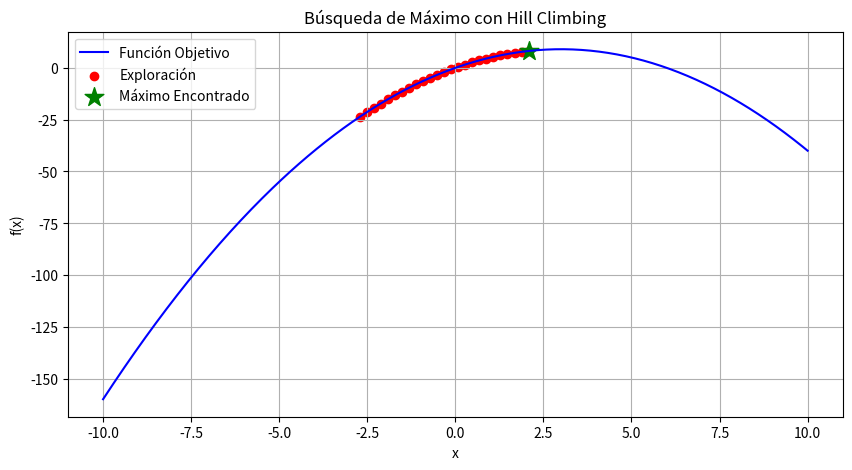

Python code for this plot:

import numpy as np
import matplotlib.pyplot as plt
import random

# Definir la función objetivo
def funcion_objetivo(x):
    return -(x - 3) ** 2 + 9  # Función cuadrática con máximo en x=3

# Algoritmo Hill Climbing con graficación
def hill_climbing(paso=0.2, iteraciones=50):
    x_actual = random.uniform(-10, 10)  # Selección de un punto aleatorio
    mejor_valor = funcion_objetivo(x_actual)
    
    historial_x = [x_actual]  # Para graficar los puntos explorados
    historial_y = [mejor_valor]

    for _ in range(iteraciones):
        vecino = x_actual + random.choice([-paso, paso])  # Moversee en una dirección aleatoria
        valor_vecino = funcion_objetivo(vecino)

        if valor_vecino > mejor_valor:  # Si el vecino es mejor, actualizar
            x_actual = vecino
            mejor_valor = valor_vecino
            historial_x.append(x_actual)
            historial_y.append(mejor_valor)

    return x_actual, mejor_valor, historial_x, historial_y

# Ejecutar el algoritmo
mejor_x, mejor_y, historial_x, historial_y = hill_climbing()

# Graficar la función
x = np.linspace(-10, 10, 400)
y = funcion_objetivo(x)

plt.figure(figsize=(10, 5))
plt.plot(x, y, label="Función Objetivo", color="blue")

# Graficar puntos explorados
plt.scatter(historial_x, historial_y, color="red", marker="o", label="Exploración")

# Marcar el máximo encontrado
plt.scatter([mejor_x], [mejor_y], color="green", marker="*", s=200, label="Máximo Encontrado")

plt.xlabel("x")
plt.ylabel("f(x)")
plt.title("Búsqueda de Máximo con Hill Climbing")
plt.legend()
plt.grid()
plt.show()

print(f"Máximo encontrado en x = {mejor_x:.4f}, f(x) = {mejor_y:.4f}")
